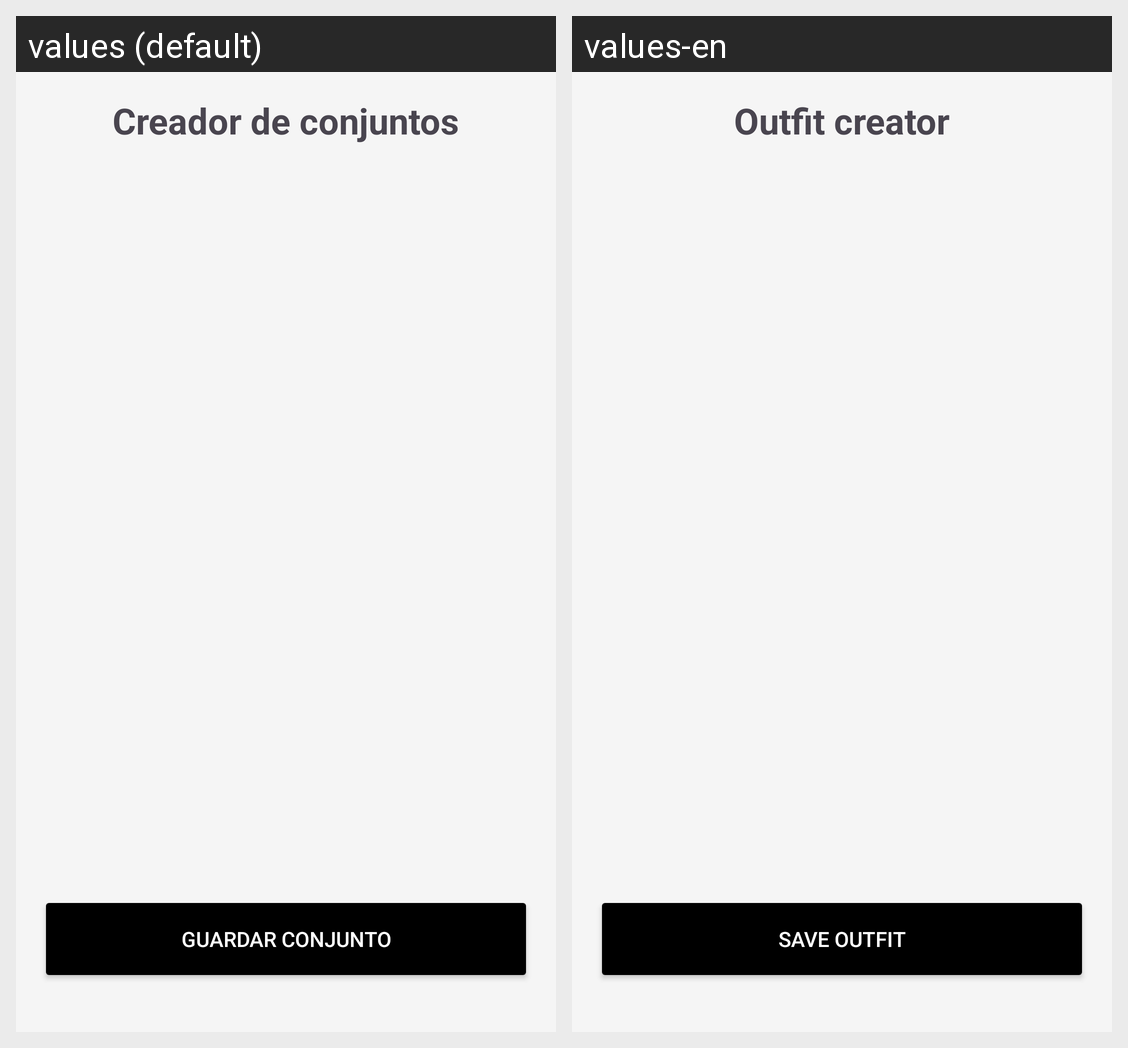

For this localized Android screen grid, give each drawn string resource with its value in every locale shown.
Android screen res/layout/activity_create_outfit.xml rendered under 2 locales, left to right: values (default), values-en. Device: Nexus 5 (rendered at 1080×1920; each locale shown at half size, 540×960, under a caption strip naming it); theme Theme.ArmarioVirtual.
Strings drawn on this screen, with the default value and each locale's value (text and hints the layout hard-codes, and strings that could not be matched under every locale, appear in the picture but are not listed):

title_outfit_creator
  values: Creador de conjuntos
  values-en: Outfit creator

btn_save_outfit
  values: Guardar conjunto
  values-en: Save outfit
